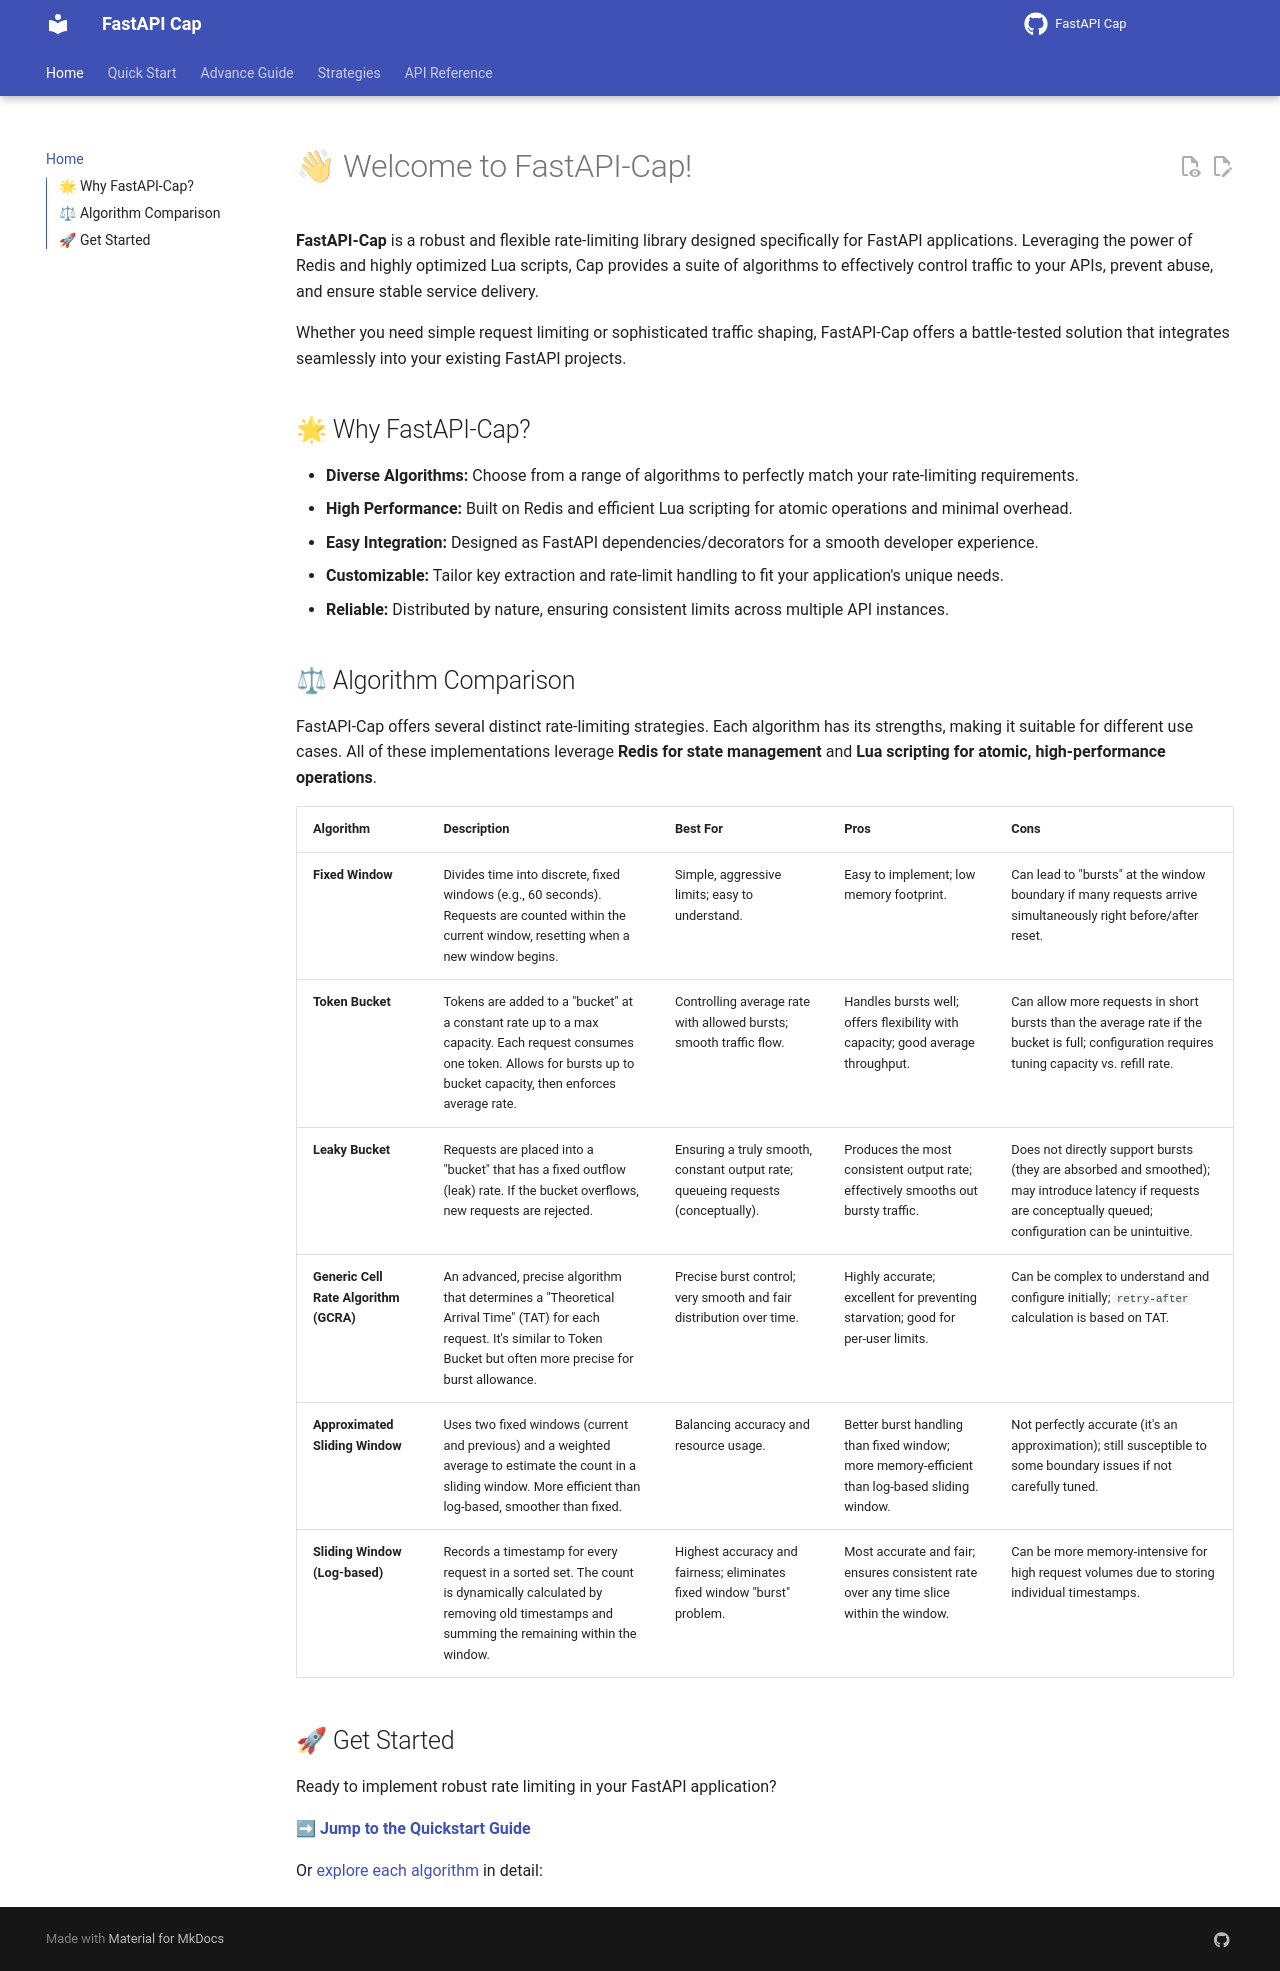

repository: devbijay/FastAPI-Cap · page: index.html · generator: mkdocs

# 👋 Welcome to FastAPI-Cap!

**FastAPI-Cap** is a robust and flexible rate-limiting library designed specifically
for FastAPI applications. Leveraging the power of Redis and highly optimized Lua scripts,
Cap provides a suite of algorithms to effectively control traffic to your APIs,
prevent abuse, and ensure stable service delivery.

Whether you need simple request limiting or sophisticated traffic shaping,
FastAPI-Cap offers a battle-tested solution that integrates seamlessly into
your existing FastAPI projects.

## 🌟 Why FastAPI-Cap?

*   **Diverse Algorithms:** Choose from a range of algorithms to perfectly match your
    rate-limiting requirements.
*   **High Performance:** Built on Redis and efficient Lua scripting for atomic
    operations and minimal overhead.
*   **Easy Integration:** Designed as FastAPI dependencies/decorators for a smooth
    developer experience.
*   **Customizable:** Tailor key extraction and rate-limit handling to fit your
    application's unique needs.
*   **Reliable:** Distributed by nature, ensuring consistent limits across multiple
    API instances.

## ⚖ Algorithm Comparison

FastAPI-Cap offers several distinct rate-limiting strategies. Each algorithm has
its strengths, making it suitable for different use cases. All of these implementations
leverage **Redis for state management** and **Lua scripting for atomic, high-performance
operations**.

| Algorithm                     | Description                                                                                                                                                             | Best For                                                                  | Pros                                                                                                    | Cons                                                                                                                                                                 |
| :---------------------------- | :---------------------------------------------------------------------------------------------------------------------------------------------------------------------- | :------------------------------------------------------------------------ | :------------------------------------------------------------------------------------------------------ | :------------------------------------------------------------------------------------------------------------------------------------------------------------------- |
| **Fixed Window**              | Divides time into discrete, fixed windows (e.g., 60 seconds). Requests are counted within the current window, resetting when a new window begins.                        | Simple, aggressive limits; easy to understand.                            | Easy to implement; low memory footprint.                                                                | Can lead to "bursts" at the window boundary if many requests arrive simultaneously right before/after reset.                                                         |
| **Token Bucket**              | Tokens are added to a "bucket" at a constant rate up to a max capacity. Each request consumes one token. Allows for bursts up to bucket capacity, then enforces average rate. | Controlling average rate with allowed bursts; smooth traffic flow.        | Handles bursts well; offers flexibility with capacity; good average throughput.                         | Can allow more requests in short bursts than the average rate if the bucket is full; configuration requires tuning capacity vs. refill rate.                        |
| **Leaky Bucket**              | Requests are placed into a "bucket" that has a fixed outflow (leak) rate. If the bucket overflows, new requests are rejected.                                            | Ensuring a truly smooth, constant output rate; queueing requests (conceptually). | Produces the most consistent output rate; effectively smooths out bursty traffic.                       | Does not directly support bursts (they are absorbed and smoothed); may introduce latency if requests are conceptually queued; configuration can be unintuitive. |
| **Generic Cell Rate Algorithm (GCRA)** | An advanced, precise algorithm that determines a "Theoretical Arrival Time" (TAT) for each request. It's similar to Token Bucket but often more precise for burst allowance. | Precise burst control; very smooth and fair distribution over time.       | Highly accurate; excellent for preventing starvation; good for per-user limits.                         | Can be complex to understand and configure initially; `retry-after` calculation is based on TAT.                                                                    |
| **Approximated Sliding Window** | Uses two fixed windows (current and previous) and a weighted average to estimate the count in a sliding window. More efficient than log-based, smoother than fixed. | Balancing accuracy and resource usage.                                    | Better burst handling than fixed window; more memory-efficient than log-based sliding window.           | Not perfectly accurate (it's an approximation); still susceptible to some boundary issues if not carefully tuned.                                                    |
| **Sliding Window (Log-based)** | Records a timestamp for every request in a sorted set. The count is dynamically calculated by removing old timestamps and summing the remaining within the window.   | Highest accuracy and fairness; eliminates fixed window "burst" problem.   | Most accurate and fair; ensures consistent rate over any time slice within the window.                  | Can be more memory-intensive for high request volumes due to storing individual timestamps.             |

## 🚀 Get Started

Ready to implement robust rate limiting in your FastAPI application?

[**➡ Jump to the Quickstart Guide**](quickstart.md)

Or [explore each algorithm](strategies/overview.md) in detail:
